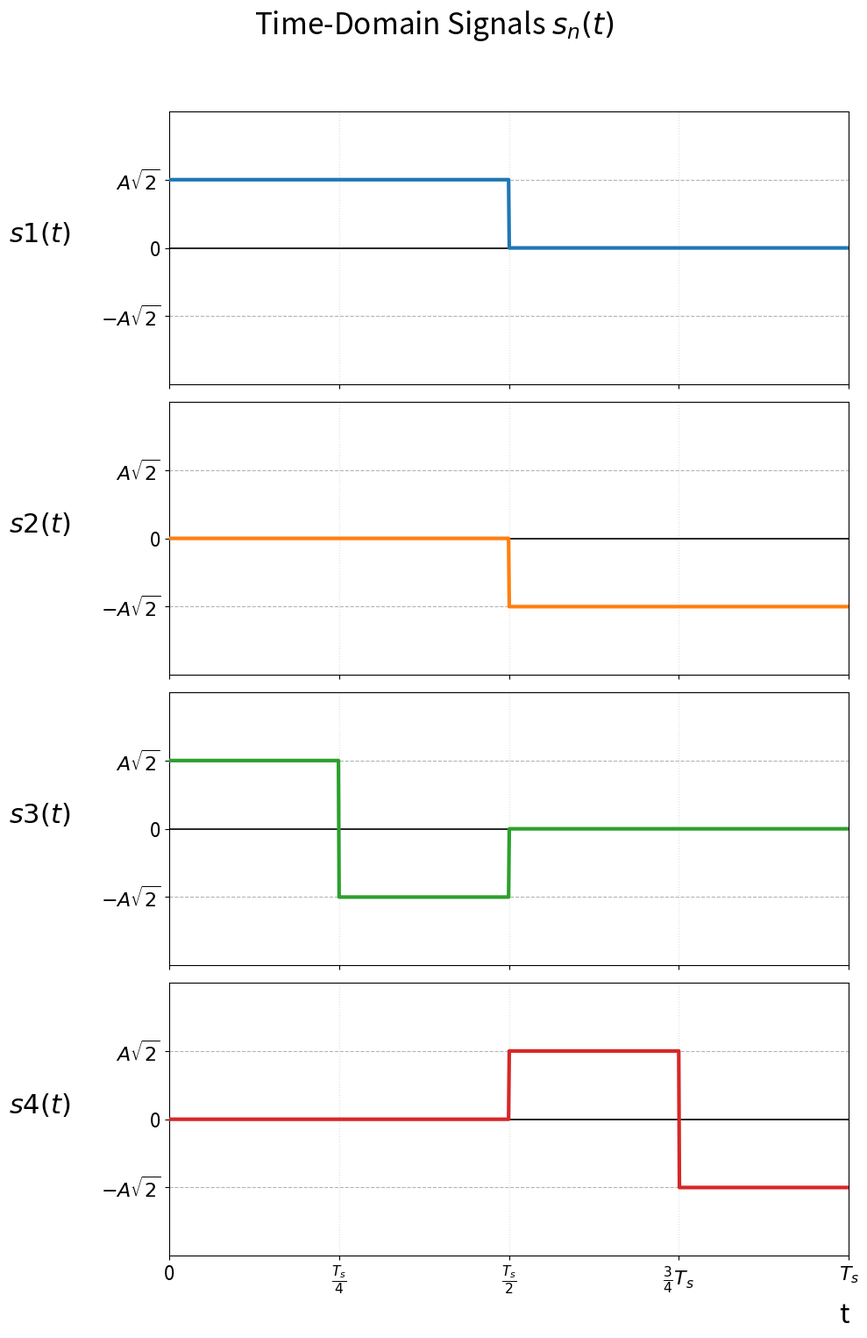

Write the Python code that produced this figure.
import matplotlib.pyplot as plt
import numpy as np

# 1. Base parameters
Ts = 1.0
t = np.linspace(0, Ts, 1000)
A = 1.0 
peak = A * np.sqrt(2) # Theoretical peak

def get_basis_functions(Ts_val, time_vec):
    amp = 2 / np.sqrt(Ts_val)
    u1 = amp * ((time_vec >= 0) & (time_vec < Ts_val/4))
    u2 = amp * ((time_vec >= Ts_val/4) & (time_vec < Ts_val/2))
    u3 = amp * ((time_vec >= Ts_val/2) & (time_vec < 3*Ts_val/4))
    u4 = amp * ((time_vec >= 3*Ts_val/4) & (time_vec <= Ts_val))
    return [u1, u2, u3, u4]

def generate_signal_from_vector(vector, A_param, Ts_val, time_vec):
    basis_set = get_basis_functions(Ts_val, time_vec)
    scaling_factor = (A_param / 2) * np.sqrt(2 * Ts_val)
    st = np.zeros_like(time_vec)
    for i in range(len(vector)):
        st += vector[i] * basis_set[i]
    return st * scaling_factor

# 2. Define vectors from Question 2
s_vectors = {
    's1': [1, 1, 0, 0],
    's2': [0, 0, -1, -1],
    's3': [1, -1, 0, 0],
    's4': [0, 0, 1, -1]
}

# 3. Visualization with expanded Y-axis range
fig, axes = plt.subplots(4, 1, figsize=(10, 16), sharex=True)
colors = ['tab:blue', 'tab:orange', 'tab:green', 'tab:red']

LABEL_FONT = 22
TICK_FONT = 16

for i, (name, vec) in enumerate(s_vectors.items()):
    ax = axes[i]
    signal_t = generate_signal_from_vector(vec, A, Ts, t)
    
    ax.plot(t, signal_t, color=colors[i], lw=3, zorder=3)
    ax.axhline(0, color='black', lw=1.2, zorder=1)
    
    # Drawing reference lines for the peak to show it aligns perfectly
    ax.axhline(peak, color='gray', linestyle='--', lw=0.8, alpha=0.6, zorder=2)
    ax.axhline(-peak, color='gray', linestyle='--', lw=0.8, alpha=0.6, zorder=2)
    
    # Y-axis Labeling
    ax.set_ylabel(fr'${name}(t)$', fontsize=LABEL_FONT, rotation=0, labelpad=50)
    ax.set_yticks([-peak, 0, peak])
    ax.set_yticklabels([r'$-A\sqrt{2}$', '0', r'$A\sqrt{2}$'], fontsize=TICK_FONT)
    
    # --- The Fix: Increasing the range ---
    # Setting the limit to double the peak (2 * peak) to provide enough vertical space
    ax.set_ylim(-peak * 2, peak * 2)
    
    ax.grid(True, axis='x', linestyle=':', alpha=0.4)
    ax.margins(x=0)

# 4. Global X-axis formatting
plt.xticks([0, Ts/4, Ts/2, 3*Ts/4, Ts], 
           ['0', r'$\frac{T_s}{4}$', r'$\frac{T_s}{2}$', r'$\frac{3}{4}T_s$', r'$T_s$'], 
           fontsize=TICK_FONT)
plt.xlabel('t', fontsize=LABEL_FONT, loc='right')
plt.suptitle(r'Time-Domain Signals $s_n(t)$', fontsize=24)

plt.tight_layout(rect=[0, 0.03, 1, 0.95])
plt.show()
